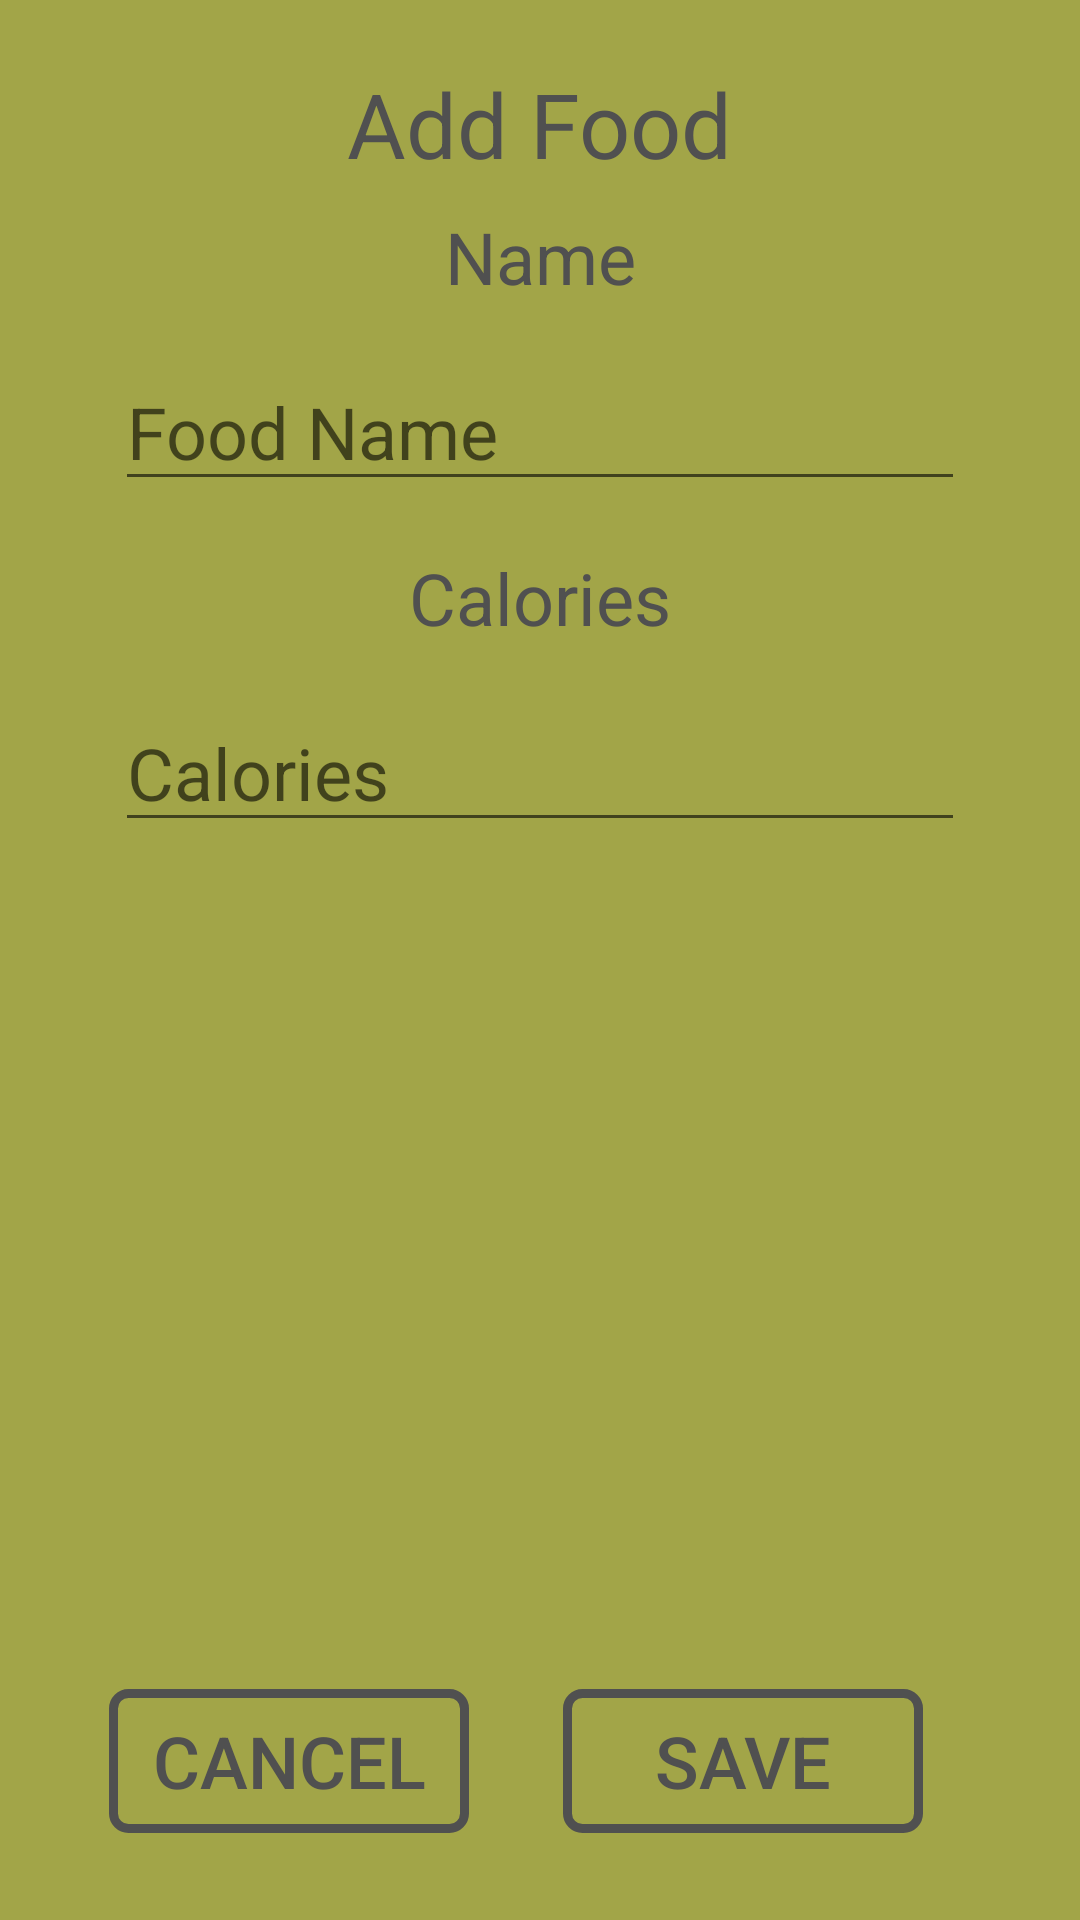

Android layout source for this screen:
<!-- AndroidManifest.xml: application theme AppTheme -->
<!-- res/layout/addfoodpopup.xml -->
<?xml version="1.0" encoding="utf-8"?>
<android.support.constraint.ConstraintLayout xmlns:android="http://schemas.android.com/apk/res/android"
    xmlns:app="http://schemas.android.com/apk/res-auto"
    xmlns:tools="http://schemas.android.com/tools"
    android:layout_width="350dp"
    android:layout_height="475dp"
    android:layout_gravity="center"
    android:background="@color/colorFood"
    android:padding="5dp">

    <TextView
        android:id="@+id/tvFood"
        android:layout_width="wrap_content"
        android:layout_height="wrap_content"
        android:layout_marginStart="8dp"
        android:layout_marginLeft="8dp"
        android:layout_marginTop="16dp"
        android:layout_marginEnd="8dp"
        android:layout_marginRight="8dp"
        android:text="@string/addFood"
        android:textColor="@color/colorBlack"
        android:textSize="30sp"
        app:layout_constraintEnd_toEndOf="parent"
        app:layout_constraintStart_toStartOf="parent"
        app:layout_constraintTop_toTopOf="parent" />

    <TextView
        android:id="@+id/tvFoodName"
        android:layout_width="wrap_content"
        android:layout_height="wrap_content"
        android:layout_marginStart="8dp"
        android:layout_marginLeft="8dp"
        android:layout_marginTop="8dp"
        android:layout_marginEnd="8dp"
        android:layout_marginRight="8dp"
        android:text="@string/name"
        android:textColor="@color/colorBlack"
        app:layout_constraintEnd_toEndOf="parent"
        app:layout_constraintStart_toStartOf="parent"
        app:layout_constraintTop_toBottomOf="@+id/tvFood" />

    <EditText
        android:id="@+id/tbFoodName"
        android:layout_width="wrap_content"
        android:layout_height="wrap_content"
        android:layout_marginStart="8dp"
        android:layout_marginLeft="8dp"
        android:layout_marginTop="16dp"
        android:layout_marginEnd="8dp"
        android:layout_marginRight="8dp"
        android:ems="10"
        android:hint="@string/foodName"
        android:inputType="text"
        app:layout_constraintEnd_toEndOf="parent"
        app:layout_constraintStart_toStartOf="parent"
        app:layout_constraintTop_toBottomOf="@+id/tvFoodName" />

    <TextView
        android:id="@+id/tvCals"
        android:layout_width="wrap_content"
        android:layout_height="wrap_content"
        android:layout_marginStart="8dp"
        android:layout_marginLeft="8dp"
        android:layout_marginTop="16dp"
        android:layout_marginEnd="8dp"
        android:layout_marginRight="8dp"
        android:text="@string/CalorieIntake"
        android:textColor="@color/colorBlack"
        app:layout_constraintEnd_toEndOf="parent"
        app:layout_constraintStart_toStartOf="parent"
        app:layout_constraintTop_toBottomOf="@+id/tbFoodName" />

    <EditText
        android:id="@+id/tbCals"
        android:layout_width="wrap_content"
        android:layout_height="wrap_content"
        android:layout_marginStart="8dp"
        android:layout_marginLeft="8dp"
        android:layout_marginTop="16dp"
        android:layout_marginEnd="8dp"
        android:layout_marginRight="8dp"
        android:ems="10"
        android:hint="Calories"
        android:inputType="number"
        app:layout_constraintEnd_toEndOf="parent"
        app:layout_constraintStart_toStartOf="parent"
        app:layout_constraintTop_toBottomOf="@+id/tvCals" />

    <Button
        android:id="@+id/btnCancel"
        android:layout_width="120dp"
        android:layout_height="wrap_content"
        android:layout_marginStart="8dp"
        android:layout_marginLeft="8dp"
        android:layout_marginEnd="8dp"
        android:layout_marginRight="8dp"
        android:layout_marginBottom="24dp"
        android:background="@drawable/buttonstyle"
        android:text="@string/cancel"
        android:textColor="@color/colorBlack"
        app:layout_constraintBottom_toBottomOf="parent"
        app:layout_constraintEnd_toStartOf="@+id/btnSave"
        app:layout_constraintHorizontal_bias="0.5"
        app:layout_constraintStart_toStartOf="parent" />

    <Button
        android:id="@+id/btnSave"
        android:layout_width="120dp"
        android:layout_height="wrap_content"
        android:layout_marginEnd="24dp"
        android:layout_marginRight="24dp"
        android:layout_marginBottom="24dp"
        android:background="@drawable/buttonstyle"
        android:text="@string/save"
        android:textColor="@color/colorBlack"
        app:layout_constraintBottom_toBottomOf="parent"
        app:layout_constraintEnd_toEndOf="parent"
        app:layout_constraintHorizontal_bias="0.5"
        app:layout_constraintStart_toEndOf="@+id/btnCancel" />
</android.support.constraint.ConstraintLayout>
<!-- resources referenced by this layout -->
<resources>
  <color name="colorBlack">#505050</color>
  <color name="colorFood">#A2A548</color>
  <!-- drawable buttonstyle (drawable) -->
  <?xml version="1.0" encoding="utf-8"?>
  <shape xmlns:android="http://schemas.android.com/apk/res/android">
      <stroke android:width="3dp" android:color="@color/colorBlack"/>
      <corners android:radius="5dp"/>
  </shape>
  <string name="CalorieIntake">Calories</string>
  <string name="addFood">Add Food</string>
  <string name="cancel">Cancel</string>
  <string name="foodName">Food Name</string>
  <string name="name">Name</string>
  <string name="save">Save</string>
  <style name="AppTheme" parent="Theme.AppCompat.Light.DarkActionBar">
          
          <item name="colorPrimary">@color/colorPrimary</item>
          <item name="colorPrimaryDark">@color/colorPrimaryDark</item>
          <item name="colorAccent">@color/colorAccent</item>
          <item name="android:textSize">24dp</item>
          <item name="android:textColor">@color/colorAccent</item>
      </style>
  <color name="colorPrimary">#4CB5F5</color>
  <color name="colorPrimaryDark">#1995AD</color>
  <color name="colorAccent">#FCFDFE</color>
</resources>
